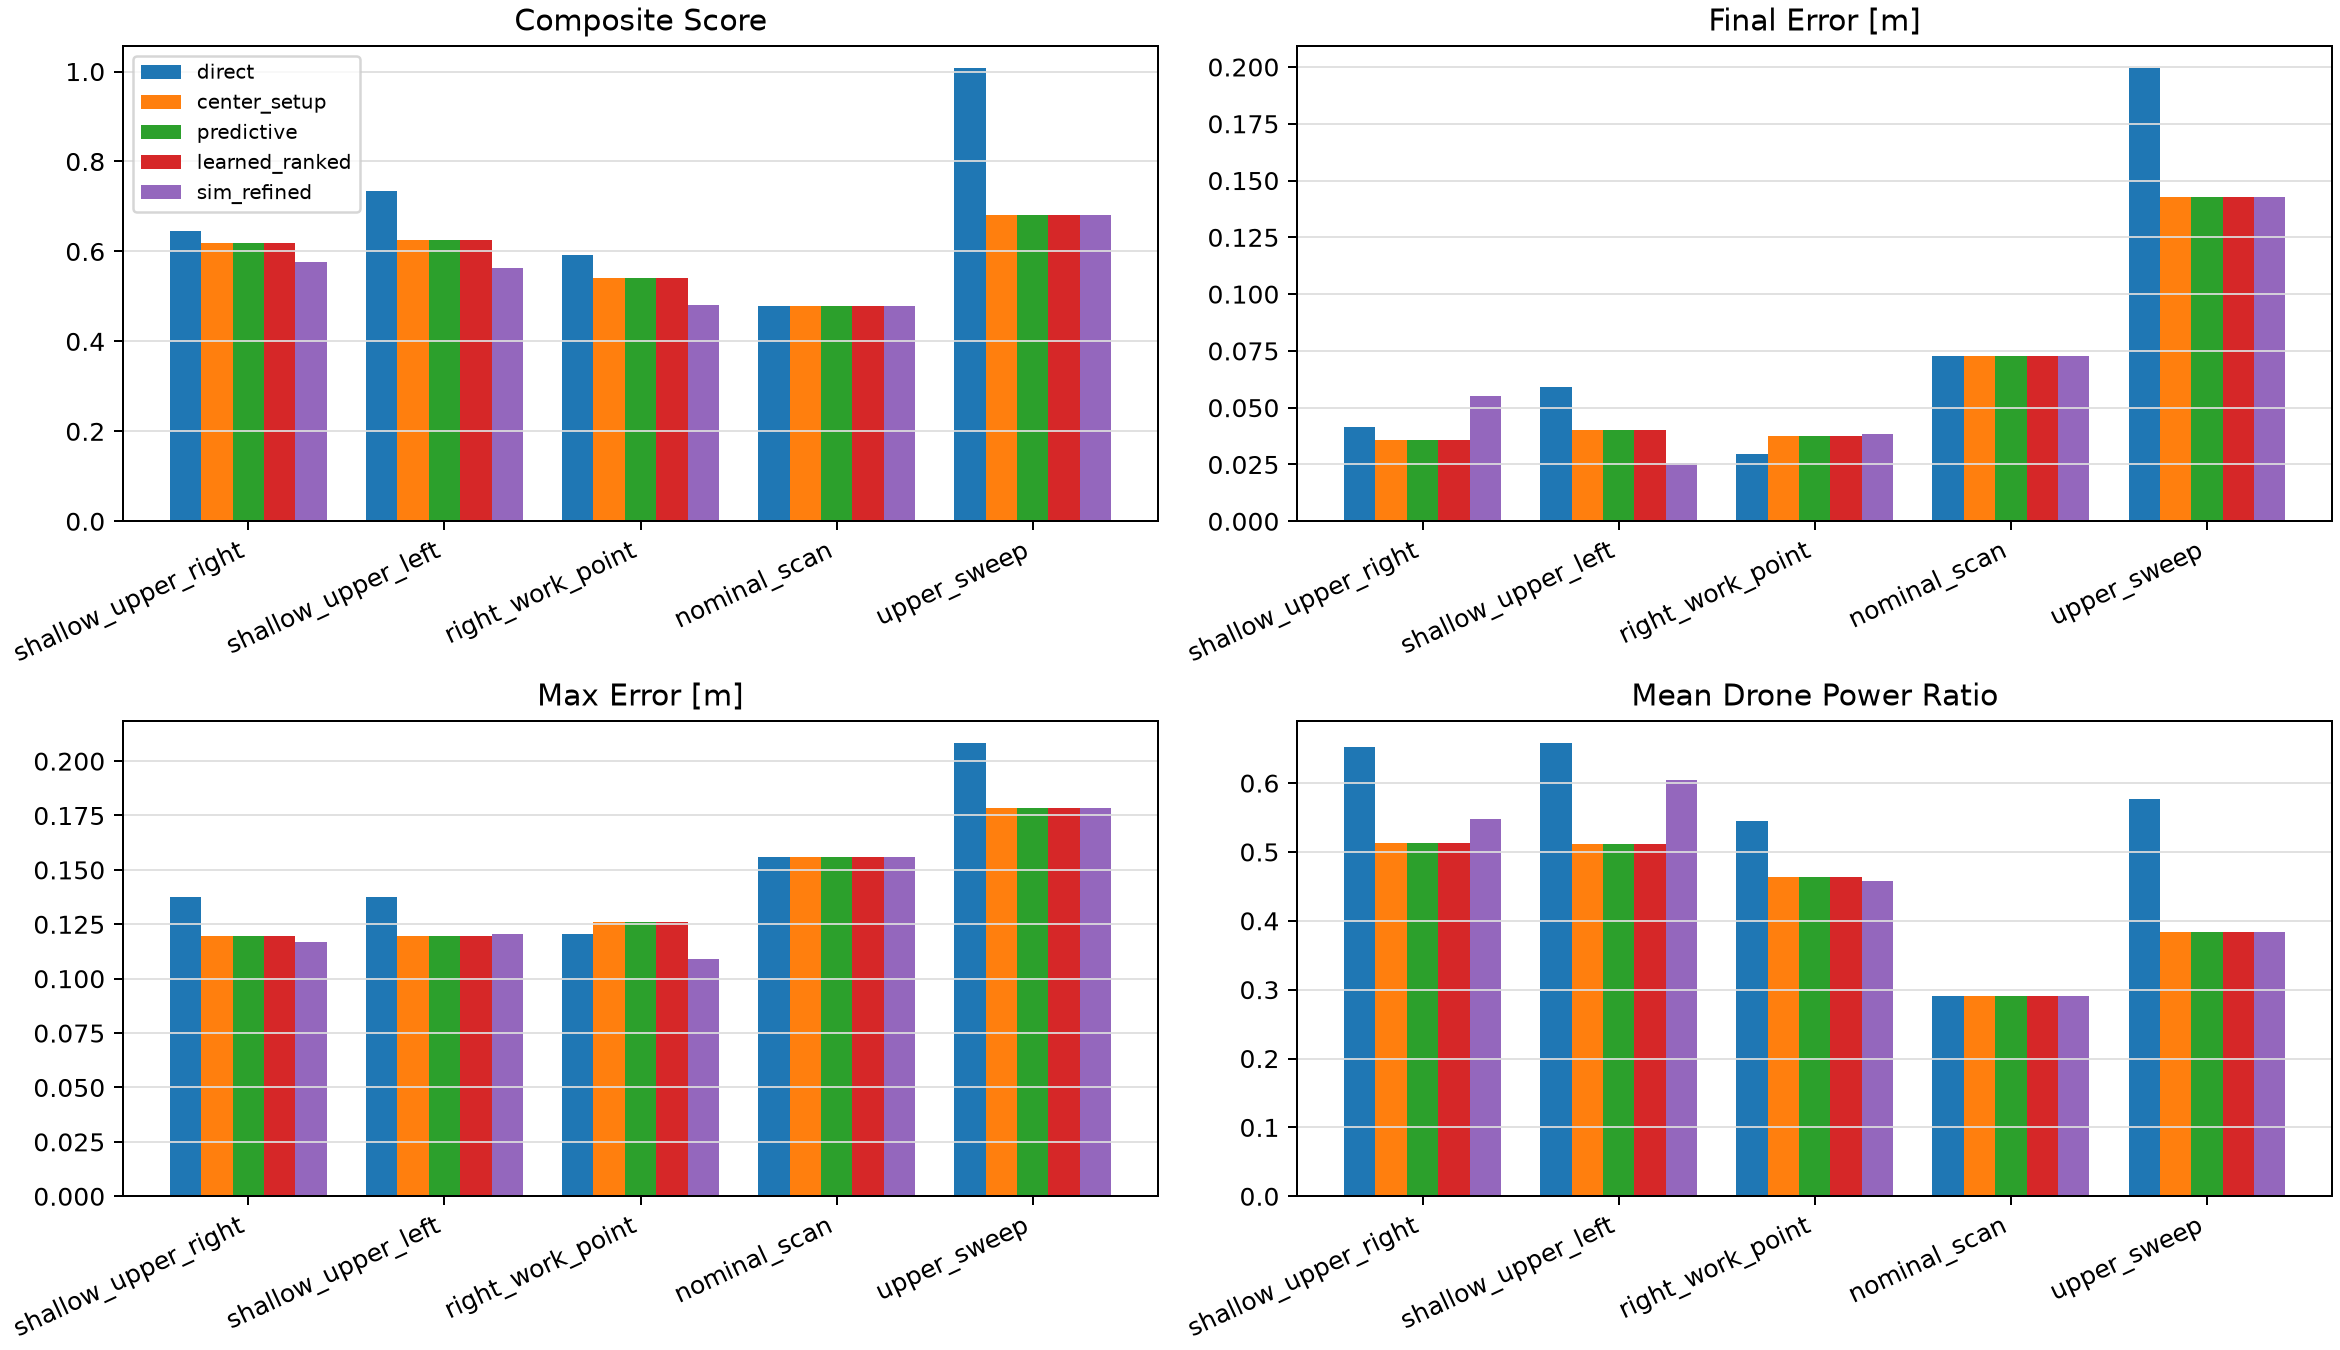

The file beside this chart, header and first rows:
case, planner, waypoints, score, final_error, max_error, rms_error, mean_power_ratio, final_saving, max_thrust_fraction, max_residual_fraction, mean_cable_support
shallow_upper_right, direct, (1.550,3.450), 0.6457, 0.04142, 0.1375, 0.07879, 0.6523, 0.3477, 1.0, 0.2834, 0.4226
shallow_upper_right, center_setup, (0.000,1.700) | (1.550,3.450), 0.6177, 0.03596, 0.1196, 0.07875, 0.5127, 0.4873, 1.0, 0.3273, 0.5278
shallow_upper_right, predictive, (0.000,1.700) | (1.550,3.450), 0.6177, 0.03596, 0.1196, 0.07875, 0.5127, 0.4873, 1.0, 0.3273, 0.5278
shallow_upper_right, learned_ranked, (0.000,1.700) | (1.550,3.450), 0.6177, 0.03596, 0.1196, 0.07875, 0.5127, 0.4873, 1.0, 0.3273, 0.5278
shallow_upper_right, sim_refined, (0.000,1.783) | (1.550,3.450), 0.5775, 0.05508, 0.117, 0.07419, 0.5474, 0.4526, 1.0, 0.2194, 0.5047
shallow_upper_left, direct, (-1.550,3.450), 0.7354, 0.05917, 0.1375, 0.07875, 0.658, 0.342, 1.0, 0.345, 0.4235
shallow_upper_left, center_setup, (0.000,1.700) | (-1.550,3.450), 0.6264, 0.04019, 0.1196, 0.07851, 0.5113, 0.4887, 1.0, 0.327, 0.528
shallow_upper_left, predictive, (0.000,1.700) | (-1.550,3.450), 0.6264, 0.04019, 0.1196, 0.07851, 0.5113, 0.4887, 1.0, 0.327, 0.528
shallow_upper_left, learned_ranked, (0.000,1.700) | (-1.550,3.450), 0.6264, 0.04019, 0.1196, 0.07851, 0.5113, 0.4887, 1.0, 0.327, 0.528
shallow_upper_left, sim_refined, (0.000,2.000) | (-1.550,3.450), 0.5632, 0.02561, 0.1204, 0.07126, 0.6038, 0.3962, 1.0, 0.2629, 0.4617
right_work_point, direct, (1.350,2.850), 0.5922, 0.02947, 0.1204, 0.07411, 0.5445, 0.4555, 1.0, 0.3053, 0.563
right_work_point, center_setup, (0.338,1.800) | (1.350,2.850), 0.5406, 0.03755, 0.1259, 0.07219, 0.4636, 0.5364, 1.0, 0.2389, 0.5807
right_work_point, predictive, (0.338,1.800) | (1.350,2.850), 0.5406, 0.03755, 0.1259, 0.07219, 0.4636, 0.5364, 1.0, 0.2389, 0.5807
right_work_point, learned_ranked, (0.338,1.800) | (1.350,2.850), 0.5406, 0.03755, 0.1259, 0.07219, 0.4636, 0.5364, 1.0, 0.2389, 0.5807
right_work_point, sim_refined, (0.217,1.783) | (1.350,2.850), 0.4802, 0.0386, 0.1089, 0.07245, 0.4573, 0.5427, 1.0, 0.1815, 0.5822
nominal_scan, direct, (0.700,1.350) | (1.150,2.200) | (0.450,2…, 0.4783, 0.07295, 0.1559, 0.09186, 0.2912, 0.7088, 0.7023, 0.0734, 0.6987
nominal_scan, center_setup, (0.700,1.350) | (1.150,2.200) | (0.450,2…, 0.4783, 0.07295, 0.1559, 0.09186, 0.2912, 0.7088, 0.7023, 0.0734, 0.6987
nominal_scan, predictive, (0.700,1.350) | (1.150,2.200) | (0.450,2…, 0.4783, 0.07295, 0.1559, 0.09186, 0.2912, 0.7088, 0.7023, 0.0734, 0.6987
nominal_scan, learned_ranked, (0.700,1.350) | (1.150,2.200) | (0.450,2…, 0.4783, 0.07295, 0.1559, 0.09186, 0.2912, 0.7088, 0.7023, 0.0734, 0.6987
nominal_scan, sim_refined, (0.700,1.350) | (1.150,2.200) | (0.450,2…, 0.4783, 0.07295, 0.1559, 0.09186, 0.2912, 0.7088, 0.7023, 0.0734, 0.6987
upper_sweep, direct, (0.850,1.350) | (1.550,3.450) | (-1.550,…, 1.008, 0.1995, 0.2082, 0.08414, 0.5764, 0.4236, 1.0, 0.2418, 0.4522
upper_sweep, center_setup, (0.850,1.350) | (0.000,1.700) | (1.550,3…, 0.6805, 0.1429, 0.1784, 0.08809, 0.3842, 0.6158, 1.0, 0.07979, 0.6009
upper_sweep, predictive, (0.850,1.350) | (0.000,1.700) | (1.550,3…, 0.6805, 0.1429, 0.1784, 0.08809, 0.3842, 0.6158, 1.0, 0.07979, 0.6009
upper_sweep, learned_ranked, (0.850,1.350) | (0.000,1.700) | (1.550,3…, 0.6805, 0.1429, 0.1784, 0.08809, 0.3842, 0.6158, 1.0, 0.07979, 0.6009
upper_sweep, sim_refined, (0.850,1.350) | (0.000,1.700) | (1.550,3…, 0.6805, 0.1429, 0.1784, 0.08809, 0.3842, 0.6158, 1.0, 0.07979, 0.6009
